Labelled photos from "data", an image-classification folder in Sabbir256/paddy-leaf-disease. The possible labels are: bacterial leaf blight, brown spot, leaf smut.

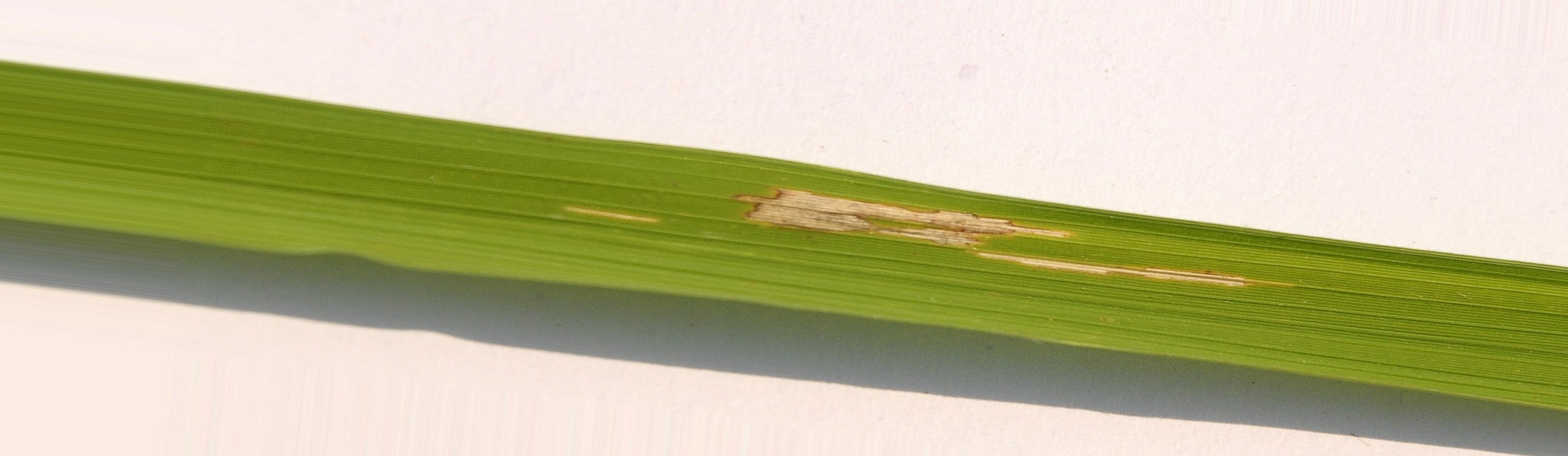
Label: bacterial leaf blight

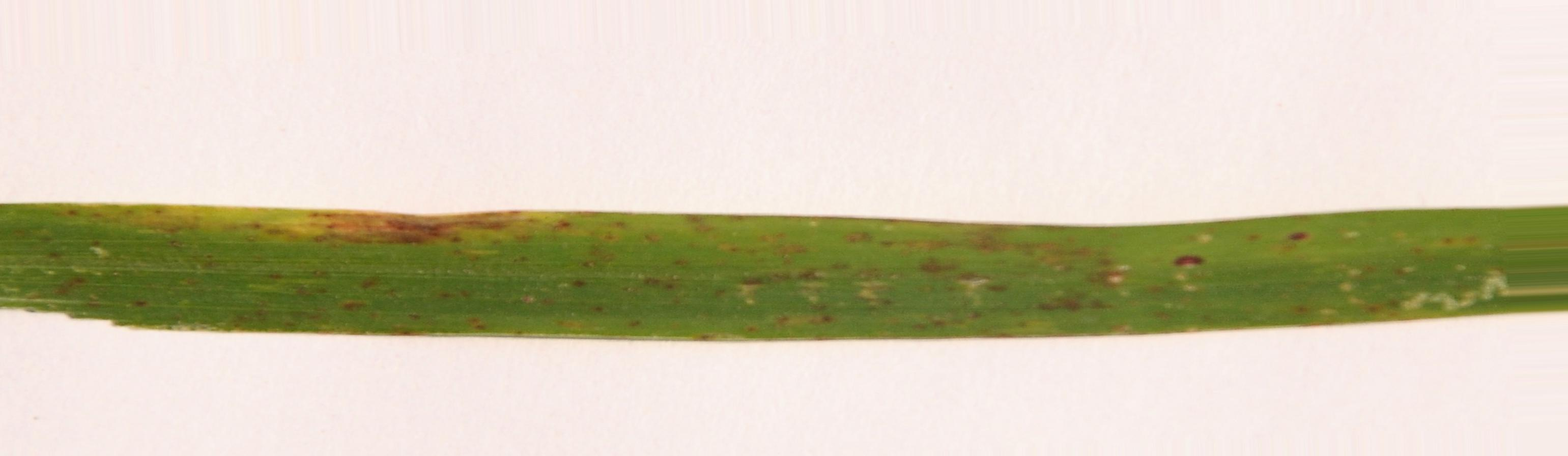
Label: leaf smut

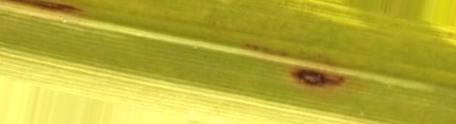
Label: brown spot

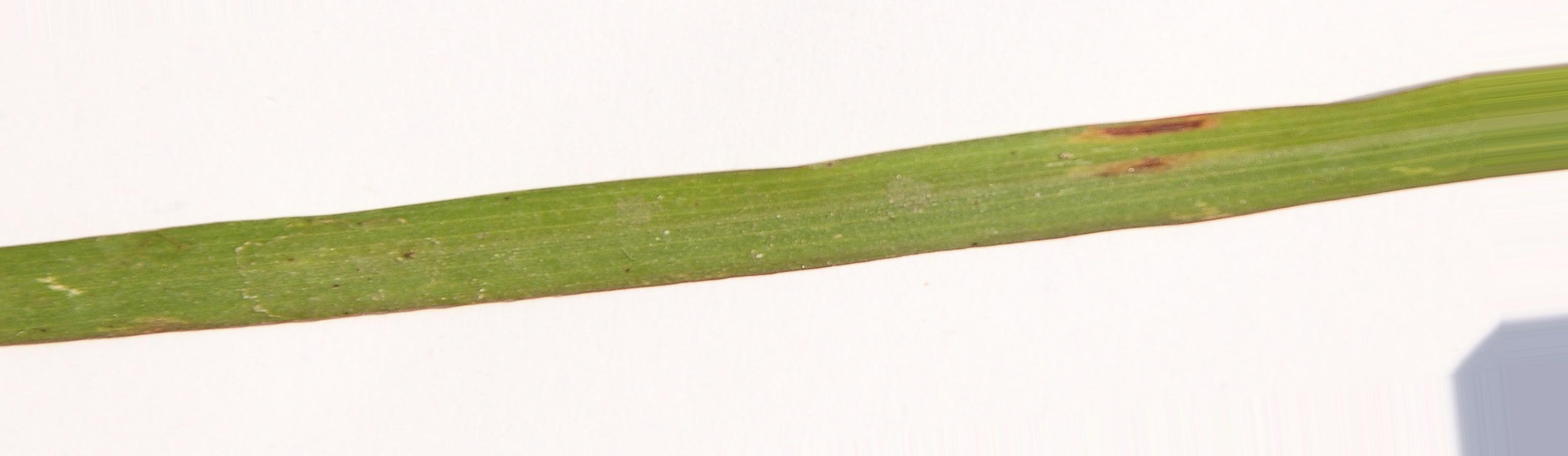
Label: leaf smut

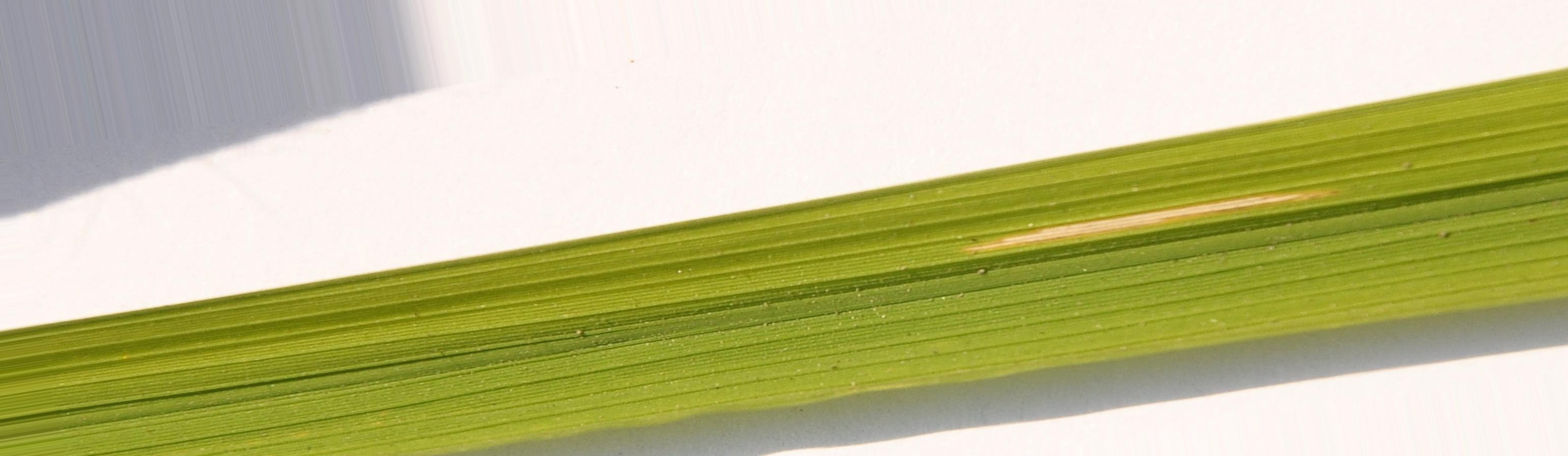
Label: bacterial leaf blight

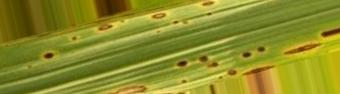
Label: brown spot
